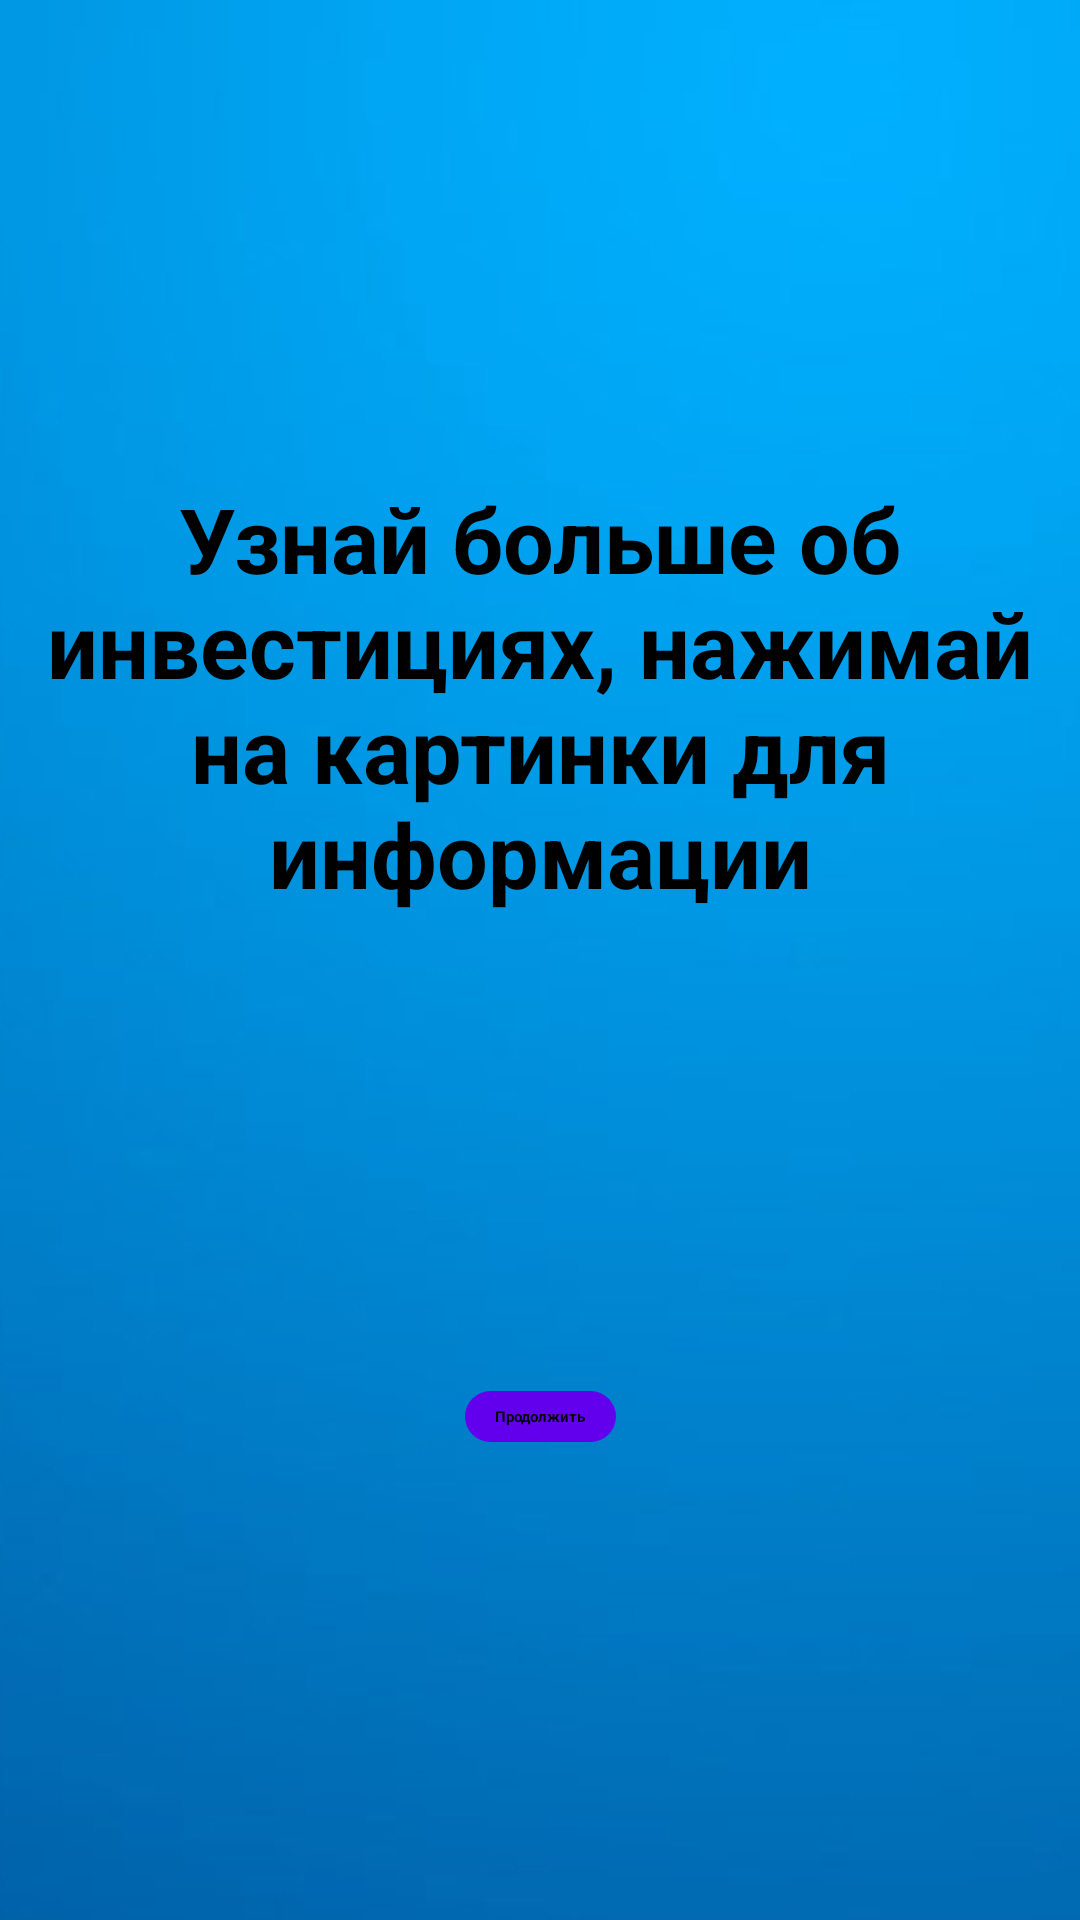

Write the Android layout XML for this screen, with the resource values it uses.
<!-- AndroidManifest.xml: application theme Theme.Starting.Splash -->
<!-- res/layout/introduction_fragment.xml -->
<?xml version="1.0" encoding="utf-8"?>
<androidx.constraintlayout.widget.ConstraintLayout xmlns:android="http://schemas.android.com/apk/res/android"
    xmlns:app="http://schemas.android.com/apk/res-auto"
    xmlns:tools="http://schemas.android.com/tools"
    android:layout_width="match_parent"
    android:layout_height="match_parent"
    android:background="@drawable/cloak_screen">

    <TextView
        android:id="@+id/intro_text"
        style="@style/title_text_style"
        android:layout_width="wrap_content"
        android:layout_height="wrap_content"
        android:gravity="center"
        android:text="@string/introduction_text"
        app:layout_constraintBottom_toTopOf="@id/intro_btn"
        app:layout_constraintEnd_toEndOf="parent"
        app:layout_constraintStart_toStartOf="parent"
        app:layout_constraintTop_toTopOf="parent" />

    <Button
        android:id="@+id/intro_btn"
        android:layout_width="wrap_content"
        android:layout_height="wrap_content"
        android:background="@drawable/round_btn"
        android:text="@string/introduction_btn"
        android:textStyle="bold"
        app:layout_constraintBottom_toBottomOf="parent"
        app:layout_constraintEnd_toEndOf="parent"
        app:layout_constraintStart_toStartOf="parent"
        app:layout_constraintTop_toBottomOf="@+id/intro_text" />
</androidx.constraintlayout.widget.ConstraintLayout>
<!-- resources referenced by this layout -->
<resources>
  <!-- drawable cloak_screen: jpg bitmap (drawable-v24, 59632 bytes) -->
  <!-- drawable round_btn (drawable) -->
  <?xml version="1.0" encoding="utf-8"?>
  <shape xmlns:android="http://schemas.android.com/apk/res/android">
      <corners android:radius="50dp" />
      <solid android:color="@color/purple_500" />
      <padding android:bottom="5dp" />
      <padding android:left="10dp" />
      <padding android:right="10dp" />
      <padding android:top="5dp" />
  </shape>
  <string name="introduction_btn">Продолжить</string>
  <string name="introduction_text">Узнай больше об инвестициях, нажимай на картинки для информации</string>
  <style name="title_text_style">
          <item name="android:textStyle">bold</item>
          <item name="android:textSize">30sp</item>
          <item name="android:textColor">@color/black</item>
      </style>
  <style name="Theme.Starting.Splash" parent="Theme.SplashScreen">
          <item name="windowSplashScreenBackground">@android:color/holo_blue_dark</item>
          <item name="windowSplashScreenAnimatedIcon">@drawable/splash_icon</item>
          <item name="postSplashScreenTheme">@style/Theme.ИнвестGaz</item>
      </style>
  <!-- drawable splash_icon: jpg bitmap (drawable-v24, 8405 bytes) -->
  <!-- not gathered from this repository: default colours our renderer supplied (Android Studio template values) -->
  <color name="purple_500">#FF6200EE</color>
  <color name="black">#FF000000</color>
</resources>
